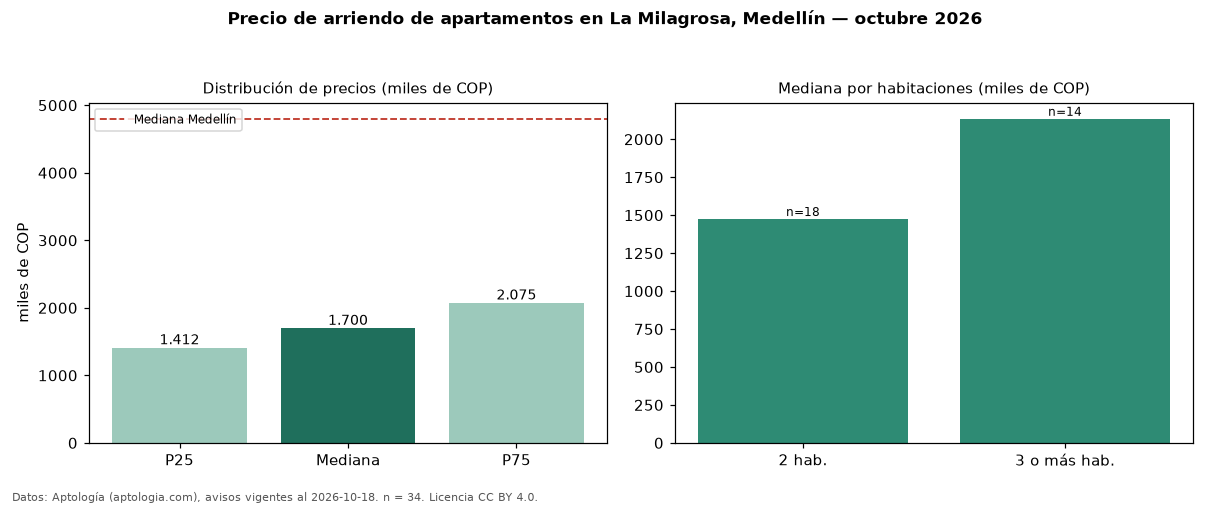

Data behind this chart, as committed beside it:
seccion, metrica, valor, moneda, n
precio, p25, 1412500, COP, 34
precio, mediana, 1700000, COP, 34
precio, p75, 2075000, COP, 34
precio, minimo, 1100000, COP, 34
precio, maximo, 3000000, COP, 34
m2, mediana_precio_m2, 30909, COP, 31
m2, area_mediana_m2, 57.5, m2, 31
banos, mediana_banos, 1.0, , 
estrato, estrato_mas_frecuente, 3, , 34
habitaciones, 2, 1475000, COP, 18
habitaciones, 3+, 2135000, COP, 14
ciudad, mediana_ciudad_referencia, 4800000, COP, 
ciudad, mediana_m2_ciudad, 49206, COP, 
fuente, fecha_datos, 2026-10-18, , 
fuente, atribucion, https://www.aptologia.com/arriendo/medel…, , 
fuente, licencia, CC BY 4.0, , 
